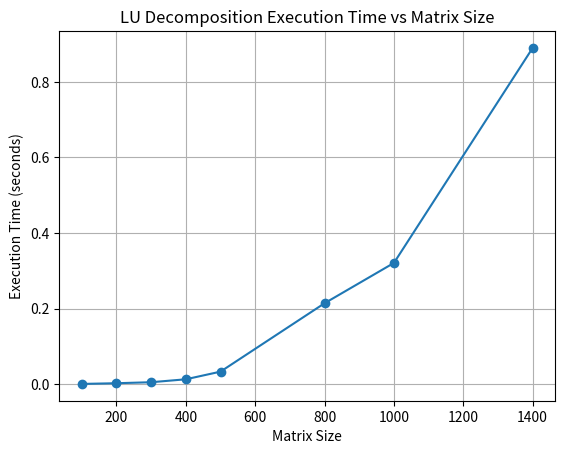

Source code (Python):
import numpy as np
import time
import matplotlib.pyplot as plt

def lu_decomposition(A):
    n = A.shape[0]
    L = np.eye(n)  
    U = np.zeros((n, n))  
    
    for k in range(n):
        U[k, k:] = A[k, k:] - L[k, :k] @ U[:k, k:]  
        L[(k+1):, k] = (A[(k+1):, k] - L[(k+1):, :] @ U[:, k]) / U[k, k]  
    
    return L, U

def benchmark_lu_decomposition(matrix_sizes):
    execution_times = []
    for size in matrix_sizes:
        A = np.random.rand(size, size)
        
        start_time = time.time()
        L, U = lu_decomposition(A)
        end_time = time.time()
        
        execution_times.append(end_time - start_time)
    return execution_times


matrix_sizes = [100, 200, 300, 400, 500, 800, 1000, 1400]


execution_times = benchmark_lu_decomposition(matrix_sizes)


plt.plot(matrix_sizes, execution_times, marker='o')
plt.title('LU Decomposition Execution Time vs Matrix Size')
plt.xlabel('Matrix Size')
plt.ylabel('Execution Time (seconds)')
plt.grid(True)
plt.show()